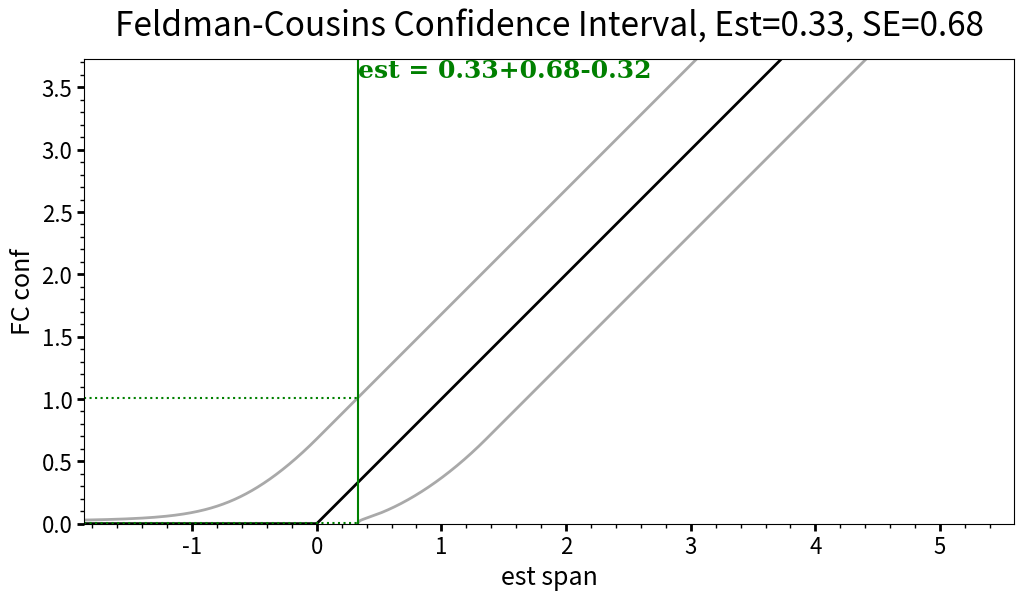

Write Python code to recreate this figure. (Note: this script raises an exception after producing the figure.)
import sys, math
import re
import time
import os

import numpy as np
import matplotlib as mpl
import matplotlib.pyplot as plt
import matplotlib.patches as mpatches
import matplotlib.gridspec as gridspec
from copy import deepcopy
from scipy import optimize
from scipy import stats
from tqdm import tqdm

import warnings
warnings.filterwarnings("ignore");



###################################################################################
def main():
    verbosity = 1


    val = 0.33
    err = 0.68
    boundEdge = 0
    boundType = "lower"


    stepSize = min(abs(val), err)/200.0
    yRange = None
    if   boundType in ["l", "L", "lower", "Lower"]: yRange = [boundEdge, val+5*err]
    elif boundType in ["u", "U", "upper", "Upper"]: yRange = [val-5*err, boundEdge]
    xRange = [yRange[0]-0.5*(yRange[1]-yRange[0]),\
              yRange[1]+0.5*(yRange[1]-yRange[0])]
    alpha = 0.682689492137086 #1-sigma
    ########################### 
    if verbosity >= 1: print("Processing Feldman&Cousins...")
    ySpan         = []
    xConfIntUList = []
    xConfIntLList = []
    ySE = err
    yRangeN = int((yRange[1] - yRange[0])/stepSize) + 1
    for i in (tqdm(range(yRangeN)) if verbosity>=1 else range(yRangeN)):
        yVal = yRange[0] + i*stepSize;
        optResult = FCopt(boundType, boundEdge, yVal, ySE, alpha)
        confInt1 = optResult.x
        confInt2 = FCconfIntPartner(boundType, boundEdge, confInt1, yVal,ySE,alpha)
        ySpan.append(yVal)
        xConfIntUList.append(max(confInt1, confInt2))
        xConfIntLList.append(min(confInt1, confInt2))

    xSpan = []
    yEstList  = []
    xRangeN = int((xRange[1] - xRange[0])/stepSize)
    for i in range(xRangeN): 
        xVal = xRange[0] + i*stepSize
        xSpan   .append(xVal)
        yEstList.append(estFunc(boundType, boundEdge, xVal))

    xEst = val
    upperIdx = min(enumerate(xConfIntLList), key=lambda u: abs(u[1]-xEst))[0]
    estIdx   = min(enumerate(xSpan),         key=lambda u: abs(u[1]-xEst))[0]
    lowerIdx = min(enumerate(xConfIntUList), key=lambda u: abs(u[1]-xEst))[0]
    yEst = yEstList[estIdx]
    yConfInt = [ySpan[lowerIdx], ySpan[upperIdx]]
#plots
    fig = plt.figure(figsize=(6*(xRange[1]-xRange[0])/(yRange[1]-yRange[0]), 7))
    gs = gridspec.GridSpec(1, 1)
    mpl.rc("xtick", labelsize=16)
    mpl.rc("ytick", labelsize=16)
    ax0 = fig.add_subplot(gs[0])
    ax0.ticklabel_format(style="sci", scilimits=(-2, 2))
    ax0.xaxis.set_minor_locator(mpl.ticker.AutoMinorLocator())
    ax0.yaxis.set_minor_locator(mpl.ticker.AutoMinorLocator())
    ax0.tick_params(which="major", width=2, length=5)
    ax0.tick_params(which="minor", width=1, length=3)
    
    ax0.plot(xSpan,         yEstList, color="black",    linewidth=2)
    ax0.plot(xConfIntLList, ySpan,    color="darkgrey", linewidth=2)
    ax0.plot(xConfIntUList, ySpan,    color="darkgrey", linewidth=2)
    title  = "Feldman-Cousins Confidence Interval, "
    title += "Est=" + scientificStr(val) + ", "
    title += "SE="  + scientificStr(err)
    ax0.set_title(title, fontsize=24, y=1.03)
    ax0.set_xlabel("est span", fontsize=18)
    ax0.set_ylabel("FC conf",  fontsize=18)
    ax0.set_xlim(xRange[0], xRange[1])
    ax0.set_ylim(yRange[0], yRange[1])
    ax0.set_aspect(1, adjustable="box")
    ax0.axvline(x=xEst, ymin=0, ymax=1, color="green")
    plotRatio = (xEst - xRange[0])/(xRange[1] - xRange[0])
    ax0.axhline(y=yConfInt[0], xmin=0, xmax=plotRatio, color="green",\
                linestyle=":")
    ax0.axhline(y=yConfInt[1], xmin=0, xmax=plotRatio, color="green",\
                linestyle=":")
 
    labelStr  = "est = " + scientificStr(yEst)
    labelStr += "+" + scientificStr(yConfInt[1]-yEst)
    labelStr += "-" + scientificStr(yEst-yConfInt[0])
    font = {"family": "serif", "color": "green", "weight": "bold", "size": 18}
    ax0.text(xEst, yRange[1] - 0.04*(yRange[1]-yRange[0]), labelStr, fontdict=font)
    if verbosity >= 1: 
        print("F&C CI: est = "+str(yEst)+"+"+str(yConfInt[1]-yEst)+\
                                         "-"+str(yEst-yConfInt[0]))
        print("        conf inv =", yConfInt)
        print("        stepSize = "+str(stepSize))
#save plots
    exepath = os.path.dirname(os.path.abspath(__file__))
    filenameFig = exepath + "/gausFeldmanCousinsEvaluate.png"
    gs.tight_layout(fig)
    plt.savefig(filenameFig)

    if verbosity >= 1:
        print("Creating the following files:")
        print(filenameFig)

















###################################################################################
TOLERANCE = pow(10.0, -10);
SNUMBER   = pow(10.0, -124);
def gaussian(mu, sig, x):
    X = np.array(x);
    vals = np.exp(-np.power(X-mu,2.0)/(2.0*np.power(sig,2.0)))\
         *(1.0/(sig*np.sqrt(2.0*np.pi)));
    vals[vals < SNUMBER] = SNUMBER;
    return vals;
def logGaus(mu, sig, x):
    X = np.array(x);
    vals = -np.log(sig*np.sqrt(2.0*np.pi))\
           -np.power(X-mu,2.0)/(2.0*np.power(sig,2.0));
    LL = sum(vals);
    return LL;
def negLogLikelihood(x):
    return lambda par : -1.0*logGaus(par[0], par[1], x);
def estFunc(boundDir, bound, parStat):  #(estFunc(x) = x) except at the boundary
    if boundDir in ["u", "U", "upper", "Upper"]:
        return min(bound, parStat);
    elif boundDir in ["l", "L", "lower", "Lower"]:
        return max(bound, parStat);
    else:
        print("ERROR: estFunc: unrecognized boundDir input.");
        sys.exit(0);
def FCconfIntPartner(boundDir, bound, confInt1, par, parErr, alpha):
    if par == bound:
        if boundDir in ["u", "U", "upper", "Upper"]:
            return 1.0/SNUMBER;
        elif boundDir in ["l", "L", "lower", "Lower"]:
            return -1.0/SNUMBER;
        else:
            print("ERROR: FCconfIntPartner: unrecognized boundDir input.");
            sys.exit(0);
    alphaCov = alpha + (1.0 - alpha)/2.0;
    errBarRatio = stats.norm.ppf(alphaCov);
    confInt2 = 2*par*confInt1 - pow(confInt1, 2) - pow(bound, 2);
    confInt2 = confInt2/(2*(par - bound));
    if boundDir in ["u", "U", "upper", "Upper"]:
        if par + errBarRatio*parErr <= bound:
            confInt2 = par + errBarRatio*parErr;
    elif boundDir in ["l", "L", "lower", "Lower"]:
        if par - errBarRatio*parErr >= bound:
            confInt2 = par - errBarRatio*parErr;
    else:
        print("ERROR: FCconfIntPartner: unrecognized boundDir input.");
        sys.exit(0);
    return confInt2;
def FCconfIntProbAlpha(boundDir, bound, confInt1, par, parErr, alpha):
    if parErr <= 0:
        print("ERROR: FCconfIntProbAlpha: parErr < 0.")
        sys.exit(0);
    if (boundDir in ["u", "U", "upper", "Upper"]) and (par > bound) or\
       (boundDir in ["l", "L", "lower", "Lower"]) and (par < bound):
        print("ERROR: FCconfIntProbAlpha: bound condition violated.")
        sys.exit(0);
    confInt2 = FCconfIntPartner(boundDir, bound, confInt1, par, parErr, alpha);
    prob = abs(stats.norm.cdf(confInt1, loc=par, scale=parErr)\
              -stats.norm.cdf(confInt2, loc=par, scale=parErr));
    return prob;
def FCoptFunc(boundDir, bound, par, parErr, alpha):
    return lambda confInt1 : \
        abs(FCconfIntProbAlpha(boundDir, bound, confInt1, par, parErr, alpha)\
           -alpha);
def FCopt(boundDir, bound, par, parErr, alpha):
    optBound = (0.0, 0.0);
    if boundDir in ["u", "U", "upper", "Upper"]:
        optBound = (par-10.0*parErr, par);
    elif boundDir in ["l", "L", "lower", "Lower"]:
        optBound = (par, par+10.0*parErr);
    else:
        print("ERROR: FCopt: unrecognized boundDir input.");
        sys.exit(0);
    FCconfIntProb = FCoptFunc(boundDir, bound, par, parErr, alpha);
    return optimize.minimize_scalar(FCconfIntProb, tol=TOLERANCE,
                                    method="bounded", bounds=optBound);
#round a number
def roundSig(val, sigFig=2):
    if val == 0:
        return val;
    return round(val, sigFig-int(np.floor(np.log10(abs(val))))-1);
#give scientific figure string output of a number
def scientificStr(val, sigFig=2):
    valStr = ""
    if val == 0:
        valStr = "0.0"
    elif abs(np.floor(np.log10(abs(val)))) < sigFig:
        valStr = str(roundSig(val, sigFig=sigFig))
        if valStr[-2:] == ".0": valStr = valStr[:-2]
    else:
        valStr = "{:." + str(sigFig-1) + "E}"
        valStr = valStr.format(val)
        valStr = valStr.replace("E+0", "E+")
        valStr = valStr.replace("E+", "E")
        valStr = valStr.replace("E0", "")
        valStr = valStr.replace("E-0", "E-")
    return valStr
if __name__ == "__main__":
    print("\n##############################################################Head");
    main();
    print("##############################################################Tail");
